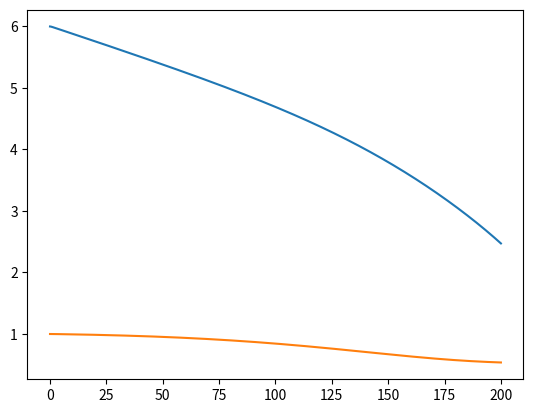

Python code for this plot:
import numpy as np
from scipy.integrate import odeint
import matplotlib.pyplot as plt

#global parameters
G = 1
m1 = 10**-6
m2 = 10**-3
phipk = 4 #the location of the peak of the additional gaussian potential
mu = 1
alpha = 100

def V(phi,chi):
    return 1./2*m1**2*phi**2*(1 + alpha*np.tanh(m2*chi)*np.exp(-(phi - phipk)**2/(2*mu)))

def V_phi(phi,chi):
    eps = 10**-6
    return (V(phi+eps/2,chi) - V(phi-eps/2,chi))/eps

def V_chi(phi,chi):
    eps = 10**-6
    return (V(phi,chi+eps/2) - V(phi,chi-eps/2))/eps

def d_dlna(var,lna,paras):
    H,phi,psi,chi,xi = var
    m1,m2 = paras
    return [(8*np.pi*G/(3*H))*(V(phi,chi) - H**2*(psi**2 + xi**2)) - H,
            psi,
            -2*psi - V_phi(phi,chi)/H**2 - (8*np.pi*G*psi/3)*(V(phi,chi)/H**2 - psi**2 - xi**2),
            xi,
            -2*xi - V_chi(phi,chi)/H**2 - (8*np.pi*G*xi/3)*(V(phi,chi)/H**2 - psi**2 - xi**2)]

def thirdH(phi,psi,chi,xi):
    return np.sqrt(2*V(phi,chi)/(3/(4*np.pi*G) - (psi**2 + xi**2)))

phi0 = 6
psi0 = 0
chi0 = 1
xi0 = 0
H0 = thirdH(phi0,psi0,chi0,xi0)
paras = [m1,m2]
var0 = [H0,phi0,psi0,chi0,xi0]

lnaStop = 200
num_of_pts = 100000
lnavals = np.linspace(0,lnaStop,num_of_pts)

sol = odeint(d_dlna,var0,lnavals,args=(paras,))
phivals = sol[:,1]
psivals = sol[:,2]
chivals = sol[:,3]
xivals = sol[:,4]

plt.plot(lnavals,phivals)
plt.plot(lnavals,chivals)

plt.show()